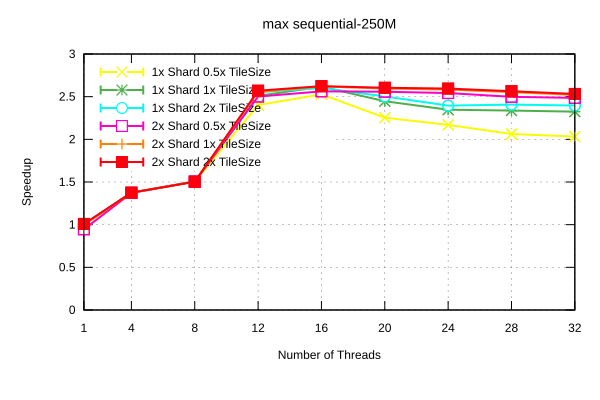

The data file committed next to this chart (first rows):
Name, Mean, MeanLB, MeanUB, Stddev, StddevLB, StddevUB, scheduler, threads
max/sequential-250M, 0.131, 0.1298, 0.1321, 1.3203672340469576e-3, 1.1449948071289985e-3, 1.4436040733146944e-3, 1x Shard 1x TileSize, 1
max/sequential-250M, 9.526113631203771e-2, 9.523866418749094e-2, 9.528393089771271e-2, 3.0041323284452105e-5, 2.2013004290786043e-5, 3.2961544113523624e-5, 1x Shard 1x TileSize, 4
max/sequential-250M, 8.695572012931936e-2, 8.681824707633091e-2, 8.7183525501233e-2, 2.4323459260617469e-4, 9.304827905822421e-5, 3.6261379512318324e-4, 1x Shard 1x TileSize, 8
max/sequential-250M, 5.220967300396989e-2, 5.201895249081731e-2, 5.263699380448088e-2, 4.0764136123826124e-4, 1.6713576913029258e-4, 5.955765734139488e-4, 1x Shard 1x TileSize, 12
max/sequential-250M, 5.00544673555331e-2, 5.001025885576382e-2, 5.00983332993374e-2, 7.494810712183752e-5, 4.9042128986994224e-5, 1.0207247903298904e-4, 1x Shard 1x TileSize, 16
max/sequential-250M, 5.354862069639023e-2, 5.328071065014228e-2, 5.408688020543195e-2, 5.45542096874699e-4, 3.2142592318136465e-4, 7.950804032616116e-4, 1x Shard 1x TileSize, 20
max/sequential-250M, 5.581638181113264e-2, 5.5633737054355696e-2, 5.625347467709561e-2, 3.8905205296007787e-4, 1.1708245621717576e-4, 5.980132547993699e-4, 1x Shard 1x TileSize, 24
max/sequential-250M, 5.605129492690875e-2, 5.563502077545439e-2, 5.644122364797762e-2, 6.08504749801137e-4, 3.9292666943049523e-4, 9.301757962396598e-4, 1x Shard 1x TileSize, 28
max/sequential-250M, 5.636245093568145e-2, 5.593108077134405e-2, 5.654305540861524e-2, 3.785584130928606e-4, 1.075690898557459e-4, 5.701825320197371e-4, 1x Shard 1x TileSize, 32
max/sequential-250M, 0.1386, 0.1374, 0.1404, 1.7125815585059521e-3, 1.9834626337842504e-4, 2.1833991429582316e-3, 1x Shard 0.5x TileSize, 1
max/sequential-250M, 9.532798021410901e-2, 9.526125739018124e-2, 9.537062676623463e-2, 6.417774683267902e-5, 3.2436559628269506e-5, 9.319725224029513e-5, 1x Shard 0.5x TileSize, 4
max/sequential-250M, 8.721105448073811e-2, 8.70182104408741e-2, 8.746083999673526e-2, 2.942600540989599e-4, 1.9342103680052383e-4, 3.770823075341969e-4, 1x Shard 0.5x TileSize, 8
max/sequential-250M, 5.453432528108048e-2, 5.4224795489183936e-2, 5.4812612336051336e-2, 4.7251106340166803e-4, 3.710885011437079e-4, 6.092772003769642e-4, 1x Shard 0.5x TileSize, 12
max/sequential-250M, 5.184122041654995e-2, 5.167665591164093e-2, 5.203346752872069e-2, 2.704163321817992e-4, 2.0850627276040642e-4, 3.374792256021988e-4, 1x Shard 0.5x TileSize, 16
max/sequential-250M, 5.8122815837336035e-2, 5.776302337545116e-2, 5.847887018518079e-2, 5.147862653820674e-4, 3.987490121109181e-4, 7.345585785462253e-4, 1x Shard 0.5x TileSize, 20
max/sequential-250M, 6.0403649279606994e-2, 6.0269404772897155e-2, 6.050306858532891e-2, 1.628095529905365e-4, 9.674604881724433e-5, 2.573793686565812e-4, 1x Shard 0.5x TileSize, 24
max/sequential-250M, 6.352292953223801e-2, 6.28311665462596e-2, 6.536812170529041e-2, 1.5685743008010723e-3, 3.7594845527507315e-4, 2.3843398453944993e-3, 1x Shard 0.5x TileSize, 28
max/sequential-250M, 6.446897653913518e-2, 6.325523097600257e-2, 6.522158225428085e-2, 1.366141320695688e-3, 7.514224692890362e-4, 2.1746909803585126e-3, 1x Shard 0.5x TileSize, 32
max/sequential-250M, 0.1307, 0.13, 0.1314, 9.21417783359475e-4, 6.509373132115627e-4, 1.1241576865227449e-3, 1x Shard 2x TileSize, 1
max/sequential-250M, 9.52829466946423e-2, 9.51582060009241e-2, 9.537017596885562e-2, 1.3336155705873394e-4, 9.962174990268957e-5, 1.7483386151429325e-4, 1x Shard 2x TileSize, 4
max/sequential-250M, 8.700169321770469e-2, 8.691269578412175e-2, 8.716866386433442e-2, 1.8315415828342092e-4, 4.3147505996977715e-5, 2.709232703886589e-4, 1x Shard 2x TileSize, 8
max/sequential-250M, 5.133939105740172e-2, 5.1196983272564556e-2, 5.182140856049955e-2, 3.4989318793219774e-4, 7.134768604057508e-5, 5.202566873347531e-4, 1x Shard 2x TileSize, 12
max/sequential-250M, 5.03487469833566e-2, 5.0107427581679076e-2, 5.064726686049696e-2, 3.824905058658418e-4, 2.3921655980439823e-4, 4.581737338417724e-4, 1x Shard 2x TileSize, 16
max/sequential-250M, 5.2346495831928526e-2, 5.217056100373156e-2, 5.283248446842966e-2, 4.262520517923398e-4, 5.117933880280384e-5, 6.487306991434718e-4, 1x Shard 2x TileSize, 20
max/sequential-250M, 5.469001427603265e-2, 5.459459400735796e-2, 5.4847398928056165e-2, 1.831143653663887e-4, 1.240569335398941e-4, 2.773299898148722e-4, 1x Shard 2x TileSize, 24
max/sequential-250M, 5.4423521017555945e-2, 5.4184551432263105e-2, 5.495108971954323e-2, 5.071724757281564e-4, 1.243680958331639e-4, 7.827447699422784e-4, 1x Shard 2x TileSize, 28
max/sequential-250M, 5.467049296435324e-2, 5.4488554255415995e-2, 5.49539197430325e-2, 3.4208259836753706e-4, 2.1598846848835853e-4, 4.913849490598932e-4, 1x Shard 2x TileSize, 32
max/sequential-250M, 0.1308, 0.1306, 0.1313, 4.685179054164344e-4, 6.520730139125355e-5, 6.333955243195055e-4, 2x Shard 1x TileSize, 1
max/sequential-250M, 9.528903308634958e-2, 9.515903530021509e-2, 9.538001926615834e-2, 1.460322387869778e-4, 8.824357417164422e-5, 2.212175798155243e-4, 2x Shard 1x TileSize, 4
max/sequential-250M, 8.698338336932161e-2, 8.68995226143549e-2, 8.704279297962784e-2, 9.970449570454072e-5, 4.608881302206582e-5, 1.4401673016867643e-4, 2x Shard 1x TileSize, 8
max/sequential-250M, 5.124821059455696e-2, 5.118794564623386e-2, 5.132619369292765e-2, 1.1140515864320007e-4, 8.14703713999068e-5, 1.5207781138895968e-4, 2x Shard 1x TileSize, 12
max/sequential-250M, 5.0015101178793146e-2, 4.992225134490236e-2, 5.020315908283616e-2, 1.9637684287674174e-4, 8.48805809479822e-5, 3.060789897768309e-4, 2x Shard 1x TileSize, 16
max/sequential-250M, 5.0469554950472055e-2, 5.041026544973387e-2, 5.053444429843997e-2, 1.0203032344059947e-4, 7.446732920810273e-5, 1.344071109921458e-4, 2x Shard 1x TileSize, 20
max/sequential-250M, 5.0709420472239364e-2, 5.061546567456043e-2, 5.0885301832819266e-2, 2.1816616973136557e-4, 6.360041839041408e-5, 3.269105134614988e-4, 2x Shard 1x TileSize, 24
max/sequential-250M, 5.131306626301791e-2, 5.121023287231635e-2, 5.1541299873497336e-2, 2.3570652926896055e-4, 6.570722846580088e-5, 3.525483923700251e-4, 2x Shard 1x TileSize, 28
max/sequential-250M, 5.196986597480385e-2, 5.1913078945030326e-2, 5.208905447839892e-2, 1.2095466700536803e-4, 5.293868559668195e-5, 1.8600310501335022e-4, 2x Shard 1x TileSize, 32
max/sequential-250M, 0.1385, 0.1373, 0.1401, 1.5842092336145598e-3, 6.231125625968461e-4, 2.176183755526089e-3, 2x Shard 0.5x TileSize, 1
max/sequential-250M, 9.550564287851254e-2, 9.539735534538825e-2, 9.576153005162874e-2, 2.1216527715665312e-4, 8.209866353540502e-5, 2.880456477756388e-4, 2x Shard 0.5x TileSize, 4
max/sequential-250M, 8.701723860059347e-2, 8.697497986981438e-2, 8.707750417913e-2, 6.69522598299458e-5, 3.989753175776038e-5, 8.954264957384302e-5, 2x Shard 0.5x TileSize, 8
max/sequential-250M, 5.238022398220242e-2, 5.226378550287336e-2, 5.249464118609294e-2, 1.9004241001473678e-4, 1.4041477631927436e-4, 2.334271608319807e-4, 2x Shard 0.5x TileSize, 12
max/sequential-250M, 5.112471574296554e-2, 5.09357968888556e-2, 5.142311390955001e-2, 3.9692570987687534e-4, 1.799343903579602e-4, 6.15132046213746e-4, 2x Shard 0.5x TileSize, 16
max/sequential-250M, 5.121611733699129e-2, 5.1114394631613755e-2, 5.133361323692259e-2, 1.6177193728688708e-4, 1.1506482297510193e-4, 2.287279850980034e-4, 2x Shard 0.5x TileSize, 20
max/sequential-250M, 5.152698036538259e-2, 5.1290645535724856e-2, 5.184855978448121e-2, 4.337783575699512e-4, 2.6386645523110246e-4, 6.045360205855862e-4, 2x Shard 0.5x TileSize, 24
max/sequential-250M, 5.2439162061117324e-2, 5.2147777353058616e-2, 5.2757387524858736e-2, 4.59829717748688e-4, 3.5568066714785496e-4, 5.43958675616039e-4, 2x Shard 0.5x TileSize, 28
max/sequential-250M, 5.270565096926432e-2, 5.261310250165739e-2, 5.280723988544196e-2, 1.4824821993597497e-4, 8.184496774701266e-5, 2.2586135530378677e-4, 2x Shard 0.5x TileSize, 32
max/sequential-250M, 0.1299, 0.1297, 0.1301, 2.118594556112696e-4, 1.0978458552034977e-4, 3.09789391422494e-4, 2x Shard 2x TileSize, 1
max/sequential-250M, 9.522073953102032e-2, 9.520493702342112e-2, 9.523563347756862e-2, 2.0017851147158418e-5, 1.5914286823639276e-5, 2.436166061212469e-5, 2x Shard 2x TileSize, 4
max/sequential-250M, 8.716767679175569e-2, 8.689529805754621e-2, 8.769347795492244e-2, 4.954920945352072e-4, 1.7757303131735825e-4, 6.845916901924626e-4, 2x Shard 2x TileSize, 8
max/sequential-250M, 5.097044365885224e-2, 5.092538437124209e-2, 5.107764773336904e-2, 9.928021222299456e-5, 2.0388154482645123e-5, 1.6210641617115258e-4, 2x Shard 2x TileSize, 12
max/sequential-250M, 4.993912248450908e-2, 4.991028023928049e-2, 4.99987422244712e-2, 6.373925552689559e-5, 2.072150540959303e-5, 9.722922392371105e-5, 2x Shard 2x TileSize, 16
max/sequential-250M, 5.029807653987692e-2, 5.0247698414715984e-2, 5.041117442306131e-2, 1.1281777658867283e-4, 3.179408160546464e-5, 1.7067978432055815e-4, 2x Shard 2x TileSize, 20
max/sequential-250M, 5.048295019687863e-2, 5.0442996560983985e-2, 5.052860268430474e-2, 6.239424775467337e-5, 4.686123080514067e-5, 8.396361630454662e-5, 2x Shard 2x TileSize, 24
max/sequential-250M, 5.10935012689082e-2, 5.101654656963157e-2, 5.1372797635849565e-2, 2.0185840975871726e-4, 2.445671902481881e-5, 3.0726812661503527e-4, 2x Shard 2x TileSize, 28
max/sequential-250M, 5.173891820373856e-2, 5.1678917195836435e-2, 5.188850519092133e-2, 1.4182285228942534e-4, 3.3064858029641445e-5, 2.157284687703672e-4, 2x Shard 2x TileSize, 32
